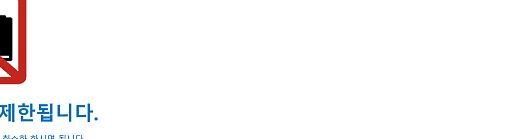
Task: Robotic Enterprise Framework
Workflow: HeungKukFire_Main

Step 1: type [HKF_UID] into the text box in window '흥국화재 영업포탈' (msedge.exe)

Step 2: click on the text box in window '흥국화재 영업포탈' (msedge.exe) (no picture)

Step 3: click on the image in window '흥국화재 영업포탈' (msedge.exe) (no picture) (repeated 2 times)

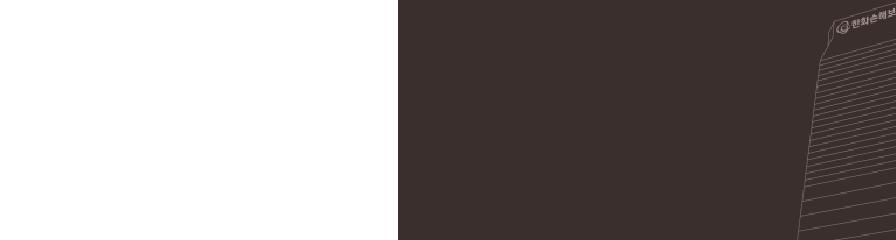
Step 5: click on the image in window '흥국화재 영업포탈' (msedge.exe)

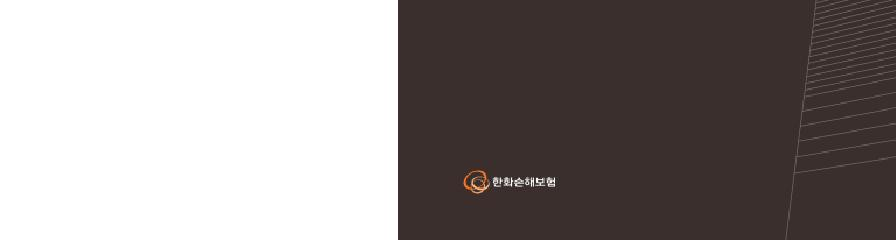
Step 6: click on the image in window '흥국화재 영업포탈' (msedge.exe) (repeated 6 times)

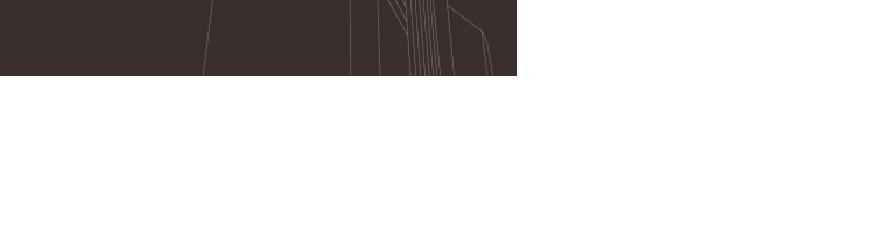
Step 12: click on the image in window '흥국화재 영업포탈' (msedge.exe)

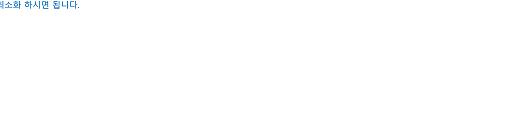
Step 13: click on the element in window '흥국화재 영업포탈' (msedge.exe)

Step 14: check the element '인증번호 또는 주민번호 뒷자리' in window '흥국화재 영업포탈' (msedge.exe) (no picture) (repeated 2 times)

Step 16: type [HKF_OTP] into the element '인증번호 또는 주민번호 뒷자리' in window '흥국화재 영업포탈' (msedge.exe) (no picture)

Step 17: click on the element in window '흥국화재 영업포탈' (msedge.exe) (no picture)

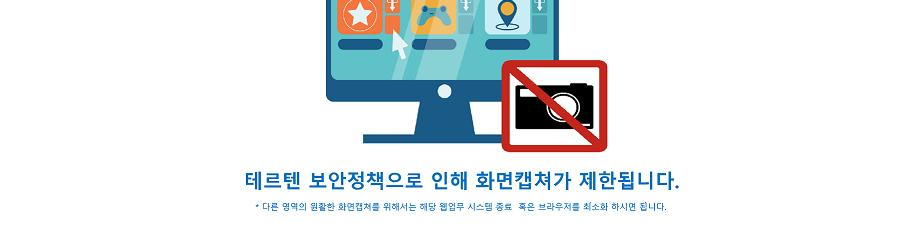
Step 18: check the element in window '흥국화재 영업포탈' (msedge.exe)

Step 19: click on the element in window '흥국화재 영업포탈' (msedge.exe) (no picture)

Step 20 [else]: check the button 'Close' in window '흥국화재 영업포탈' (msedge.exe) (no picture)

Step 21: click on the button 'Close' in window '흥국화재 영업포탈' (msedge.exe) (no picture)

Step 22: check the button 'Close' in window '흥국화재 영업포탈' (msedge.exe) (no picture)

Step 23: click on the button 'Close' in window '흥국화재 영업포탈' (msedge.exe) (no picture)

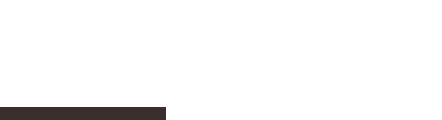
Step 24: check the button 'Close' in window '흥국화재 영업포탈' (msedge.exe)

Step 25: click on the button 'Close' in window '흥국화재 영업포탈' (msedge.exe) (same screen as step 24)
